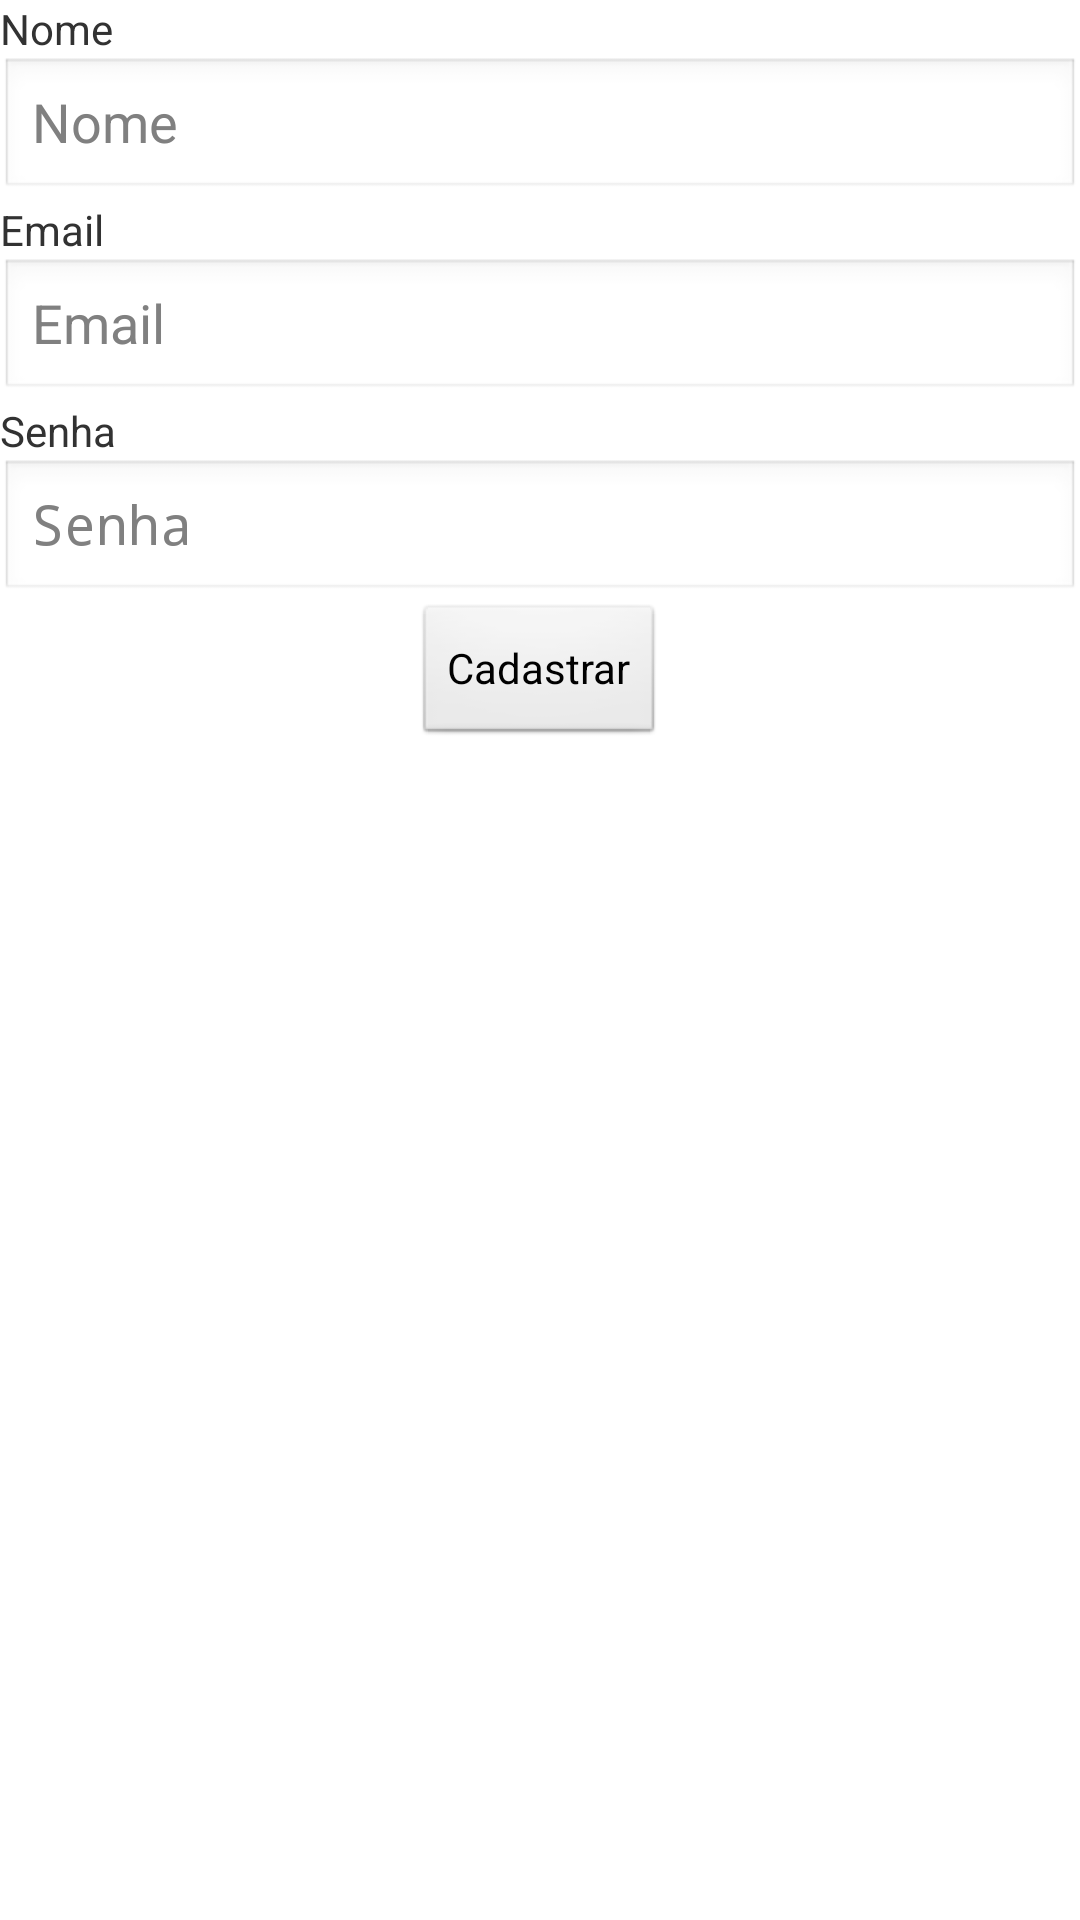

This screen was rendered from an Android layout file. Write that file and the resources it references.
<!-- AndroidManifest.xml: application theme android:Theme.Light.NoTitleBar -->
<!-- res/layout/novo_usuario.xml -->
<?xml version="1.0" encoding="utf-8"?>
<LinearLayout xmlns:android="http://schemas.android.com/apk/res/android"
    android:orientation="vertical"
    android:layout_width="match_parent"
    android:layout_height="match_parent"
    android:layout_marginLeft="15dp"
    android:layout_marginRight="15dp"
    android:layout_marginTop="20dp">

    <TextView
        android:layout_width="match_parent"
        android:layout_height="wrap_content"
        android:text="@string/nome"/>

    <EditText
        android:layout_width="match_parent"
        android:layout_height="wrap_content"
        android:id="@+id/nome"
        android:hint="@string/nome"/>

    <TextView
        android:layout_width="match_parent"
        android:layout_height="wrap_content"
        android:text="@string/email"/>

    <EditText
        android:layout_width="match_parent"
        android:layout_height="wrap_content"
        android:id="@+id/email"
        android:inputType="textEmailAddress"
        android:hint="@string/email"/>

    <TextView
        android:layout_width="match_parent"
        android:layout_height="wrap_content"
        android:text="@string/senha"/>

    <EditText
        android:layout_width="match_parent"
        android:layout_height="wrap_content"
        android:inputType="textPassword"
        android:id="@+id/senha"
        android:hint="@string/senha"/>

    <Button
        android:layout_width="wrap_content"
        android:layout_height="wrap_content"
        android:text="Cadastrar"
        android:layout_gravity="center"
        android:onClick="cadastrarUsuario"/>

</LinearLayout>
<!-- resources referenced by this layout -->
<resources>
  <string name="email">Email</string>
  <string name="nome">Nome</string>
  <string name="senha">Senha</string>
</resources>
